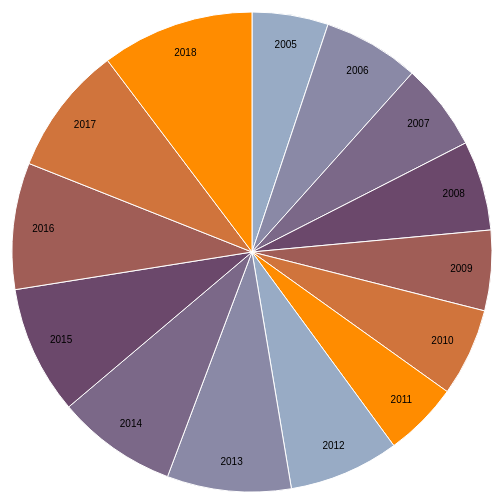
D3 v3 page, settled after 360 driven frames (6 s of simulated time); the page loaded 1 data file(s).



var width = 960,
    height = 500,
    radius = Math.min(width, height) / 2;

var color = d3.scale.ordinal()
    .range(["#98abc5", "#8a89a6", "#7b6888", "#6b486b", "#a05d56", "#d0743c", "#ff8c00"]);

var arc = d3.svg.arc()
    .outerRadius(radius - 10)
    .innerRadius(0);

var labelArc = d3.svg.arc()
    .outerRadius(radius - 40)
    .innerRadius(radius - 40);

var pie = d3.layout.pie()
    .sort(null)
    .value(function(d) { return d.population; });

var svg = d3.select("body").append("svg")
    .attr("width", width)
    .attr("height", height)
  .append("g")
    .attr("transform", "translate(" + width / 2 + "," + height / 2 + ")");

d3.csv("data.csv", type, function(error, data) {
  if (error) throw error;
  
  console.log(pie(data))

  var g = svg.selectAll(".arc")
      .data(pie(data))
    .enter().append("g")
      .attr("class", "arc");

  g.append("path")
      .attr("d", arc)
      .style("fill", function(d) { return color(d.data.age); });

  g.append("text")
      .attr("transform", function(d) { return "translate(" + labelArc.centroid(d) + ")"; })
      .attr("dy", ".35em")
      .text(function(d) { return d.data.age; });
});

function type(d) {
  d.population = +d.population;
  return d;
}



### data: data.csv
age, population
2005, 1607
2006, 2031
2007, 1838
2008, 1893
2009, 1695
2010, 1858
2011, 1583
2012, 2328
2013, 2616
2014, 2538
2015, 2711
2016, 2669
2017, 2725
2018, 3220